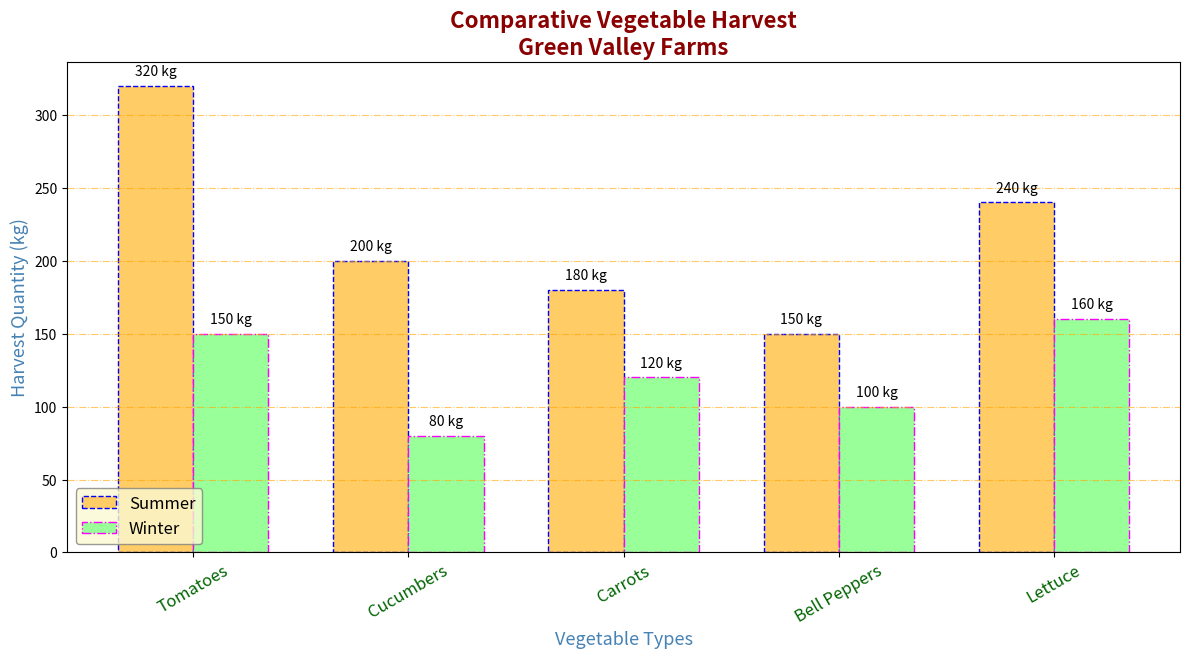

The matplotlib source for this figure:
import matplotlib.pyplot as plt
import numpy as np

veggie_types = ['Tomatoes', 'Cucumbers', 'Carrots', 'Bell Peppers', 'Lettuce']
summer_harvest = [320, 200, 180, 150, 240]
winter_harvest = [150, 80, 120, 100, 160]
x_positions = np.arange(len(veggie_types))
bar_width = 0.35

fig, ax = plt.subplots(figsize=(12, 7))

# Altered color and style settings
bars_summer = ax.bar(x_positions - bar_width / 2, summer_harvest, bar_width, 
                     label='Summer', color='#FFCC66', edgecolor='blue', linestyle='--')
bars_winter = ax.bar(x_positions + bar_width / 2, winter_harvest, bar_width, 
                     label='Winter', color='#99FF99', edgecolor='magenta', linestyle='-.')

for bar in bars_summer + bars_winter:
    height = bar.get_height()
    ax.text(bar.get_x() + bar.get_width() / 2, height + 5, f'{height} kg', 
            ha='center', va='bottom', fontsize=10, weight='normal')

ax.set_xlabel('Vegetable Types', fontsize=13, weight='normal', color='steelblue')
ax.set_ylabel('Harvest Quantity (kg)', fontsize=13, weight='normal', color='steelblue')
ax.set_title('Comparative Vegetable Harvest\nGreen Valley Farms', fontsize=16, weight='bold', color='darkred')

ax.set_xticks(x_positions)
ax.set_xticklabels(veggie_types, rotation=30, fontsize=12, color='darkgreen')

ax.yaxis.grid(True, linestyle='-.', color='orange', alpha=0.6)

ax.legend(loc='lower left', fontsize=12, edgecolor='gray', facecolor='lightgoldenrodyellow')

plt.tight_layout()

plt.subplots_adjust(top=0.9, bottom=0.2)

plt.show()
